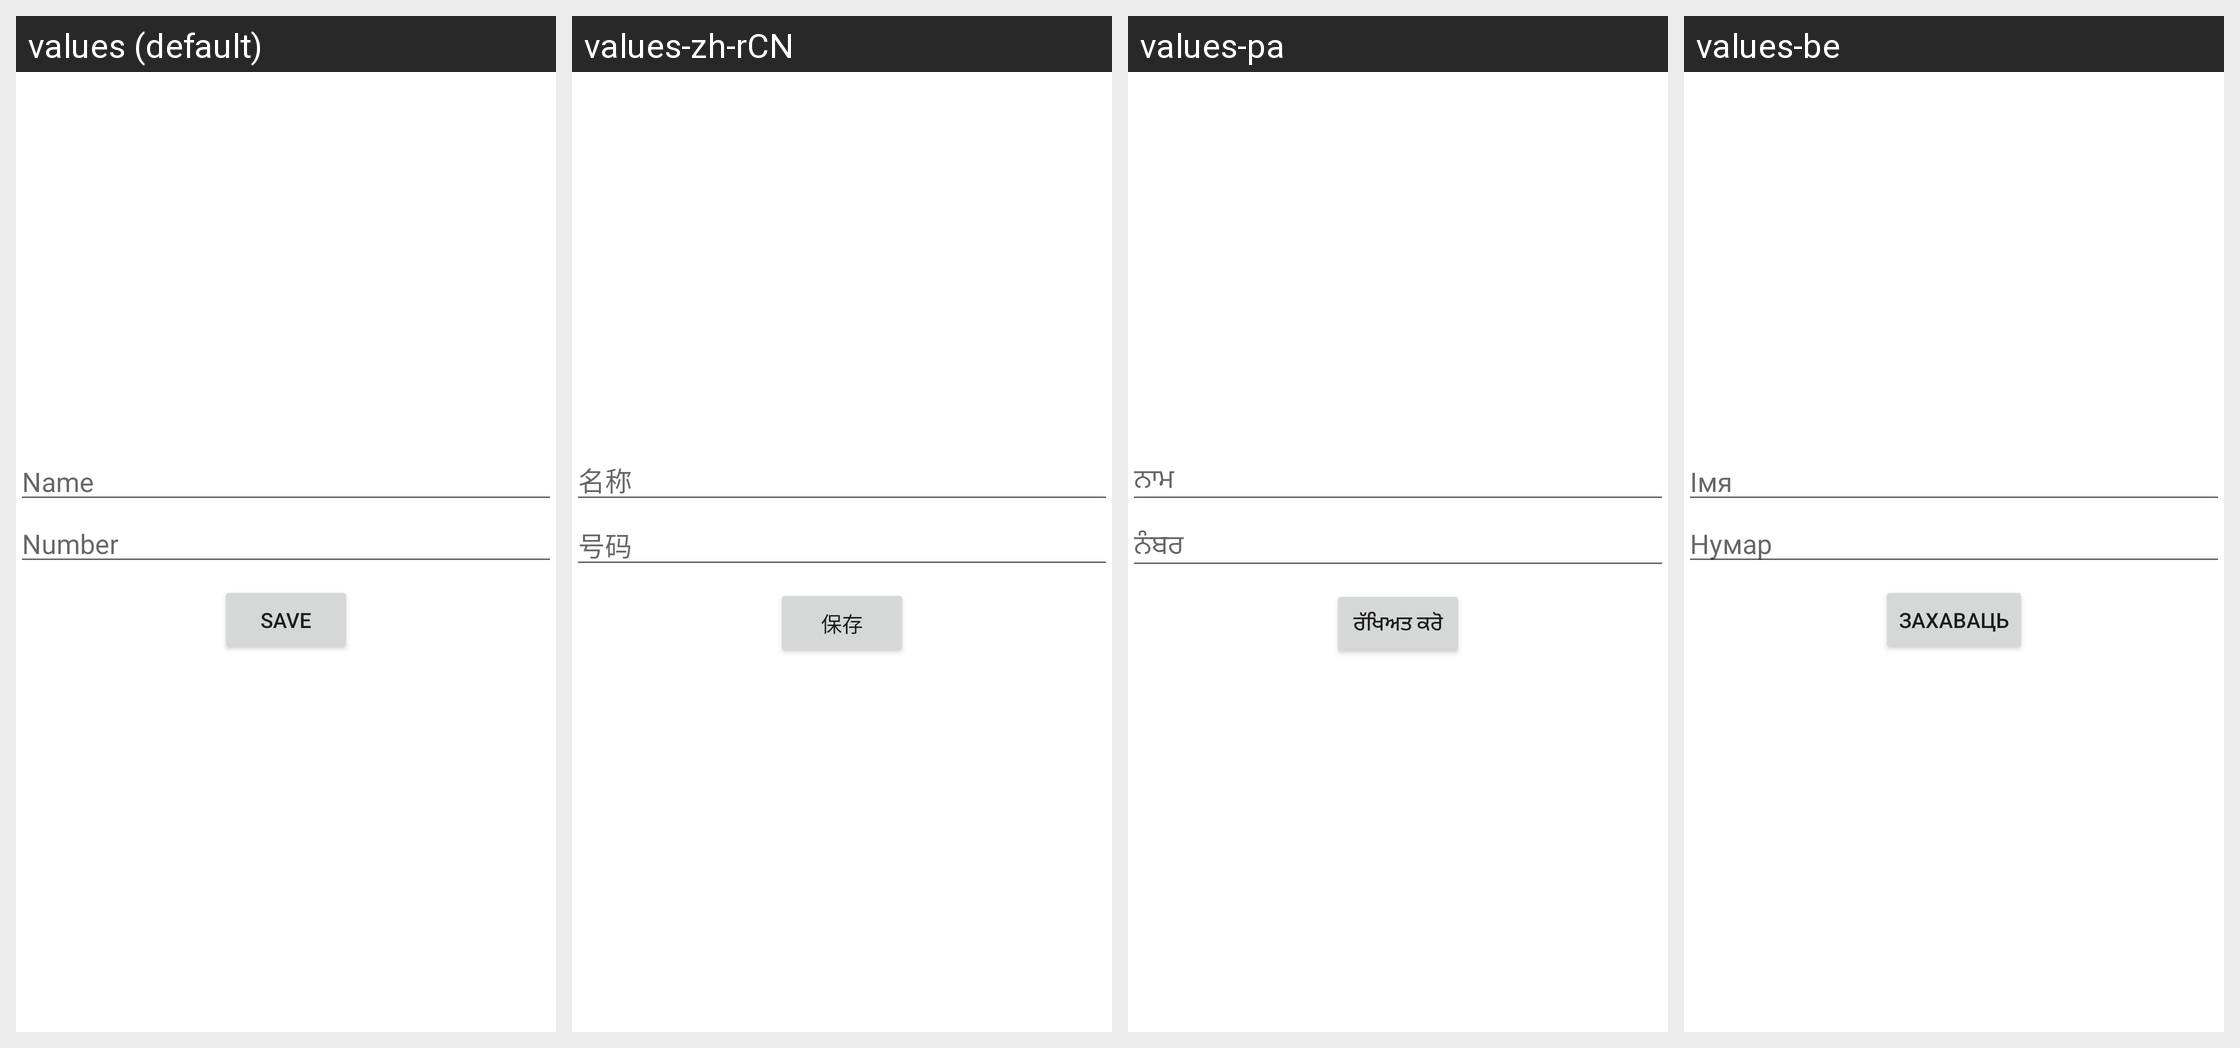

Here is an Android app screen in its default locale and in the app's own translations. Write out the translated-string differences for the strings that appear on this screen.
Android screen res/layout/edit_fdn_contact_screen.xml rendered under 4 locales, left to right: values (default), values-zh-rCN, values-pa, values-be. Device: Nexus 5 (rendered at 1080×1920; each locale shown at half size, 540×960, under a caption strip naming it); theme Theme.MaterialComponents.DayNight.NoActionBar.
Other locales in the repository, not shown: values-ca, values-cs, values-de, values-el, values-es, values-fr, values-hu, values-in, values-it, values-pt, values-pt-rPT, values-ru, values-sr, values-sv.
Strings drawn on this screen, with the default value and each locale's value (text and hints the layout hard-codes, and strings that could not be matched under every locale, appear in the picture but are not listed):

name
  values: Name
  values-zh-rCN: 名称
  values-pa: ਨਾਮ
  values-be: Імя

number
  values: Number
  values-zh-rCN: 号码
  values-pa: ਨੰਬਰ
  values-be: Нумар

save
  values: Save
  values-zh-rCN: 保存
  values-pa: ਰੱਖਿਅਤ ਕਰੋ
  values-be: Захаваць
